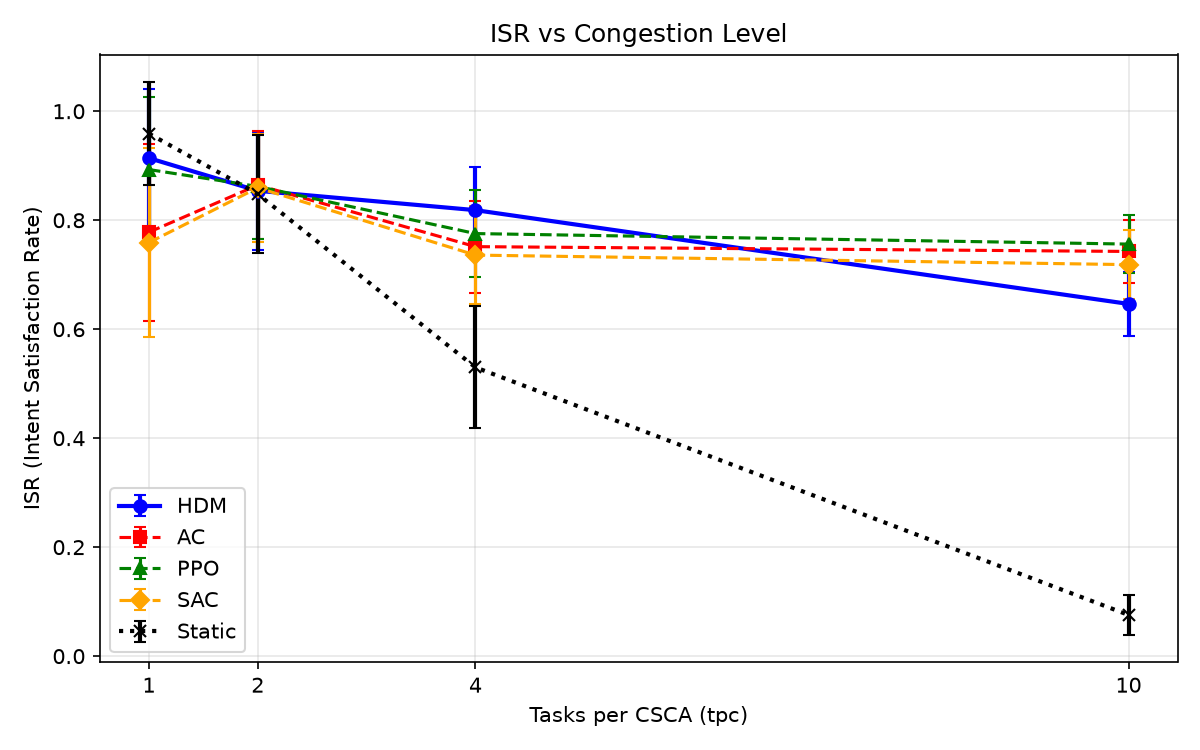

The file beside this chart, header and first rows:
tpc, policy, isr_mean, isr_std, delay_mean, dist_mean, n_eval
1, HDM, 0.9140, 0.1273, 0.4274, 0.3108, 200
1, AC, 0.7780, 0.1622, 0.0383, 0.4137, 200
1, PPO, 0.8930, 0.1325, 0.1270, 0.3615, 200
1, SAC, 0.7590, 0.1735, 0.1767, 0.4191, 200
1, Static, 0.9590, 0.0944, 0.3360, 0.3236, 200
2, HDM, 0.8540, 0.1086, 0.2726, 0.3689, 200
2, AC, 0.8645, 0.0984, 0.7075, 0.3216, 200
2, PPO, 0.8620, 0.0962, 0.1529, 0.3655, 200
2, SAC, 0.8595, 0.0995, 0.1520, 0.3700, 200
2, Static, 0.8480, 0.1091, 0.7152, 0.3149, 200
4, HDM, 0.8185, 0.0791, 0.4616, 0.3647, 200
4, AC, 0.7515, 0.0844, 0.1890, 0.4237, 200
4, PPO, 0.7755, 0.0795, 0.2383, 0.4134, 200
4, SAC, 0.7360, 0.0893, 0.2981, 0.4247, 200
4, Static, 0.5300, 0.1118, 1.441, 0.3181, 200
10, HDM, 0.6464, 0.0591, 0.9362, 0.3976, 200
10, AC, 0.7427, 0.0577, 0.4959, 0.4222, 200
10, PPO, 0.7562, 0.0527, 0.5066, 0.4221, 200
10, SAC, 0.7185, 0.0632, 0.6277, 0.4249, 200
10, Static, 0.0756, 0.0361, 3.663, 0.3137, 200
